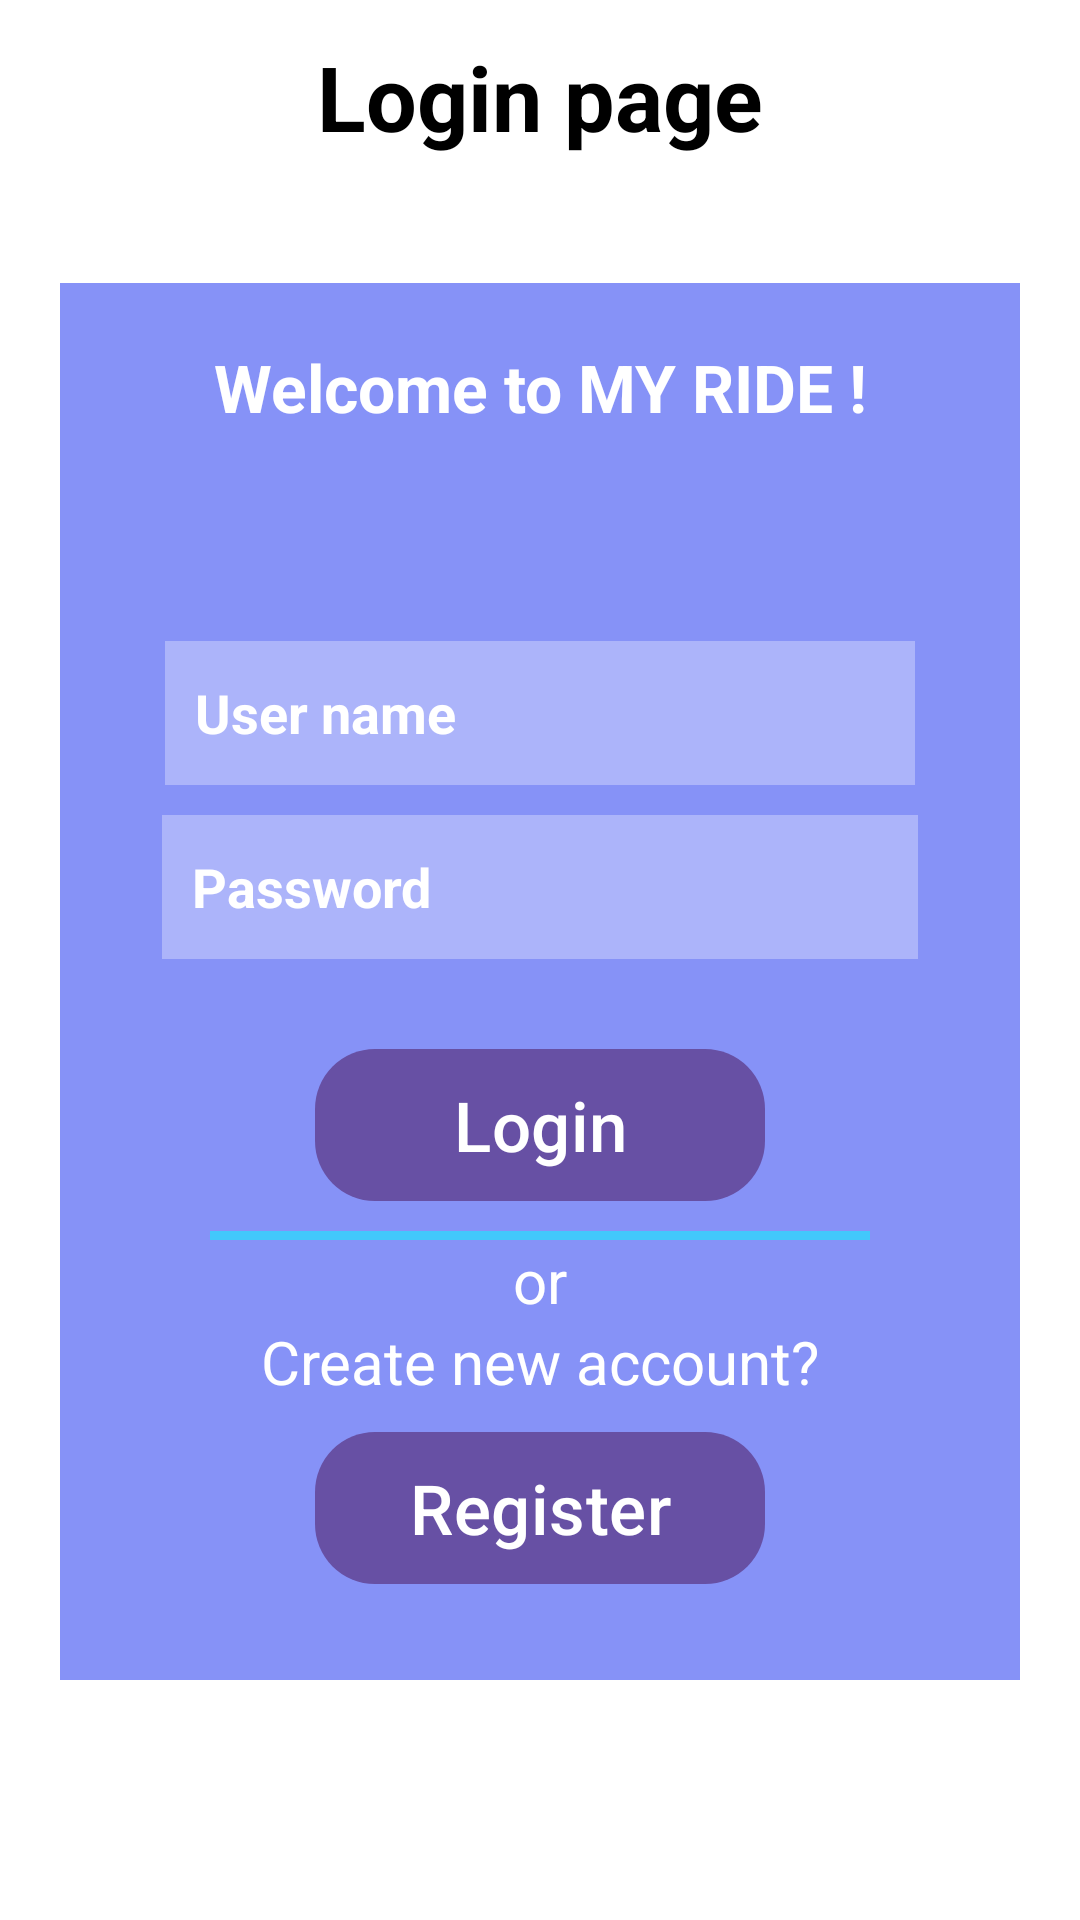

Reconstruct the res/layout file that produces this screen, plus the resources it refers to.
<!-- AndroidManifest.xml: application theme Theme.MyRideVersion2 -->
<!-- res/layout/activity_login.xml -->
<?xml version="1.0" encoding="utf-8"?>
<RelativeLayout xmlns:android="http://schemas.android.com/apk/res/android"
    xmlns:app="http://schemas.android.com/apk/res-auto"
    xmlns:tools="http://schemas.android.com/tools"
    android:layout_width="match_parent"
    android:layout_height="match_parent"
    android:background="@color/colorWhite"
    tools:context=".Login">

    <TextView
        android:id="@+id/txt_myloginpage"
        android:layout_width="wrap_content"
        android:layout_height="wrap_content"
        android:layout_alignParentTop="true"
        android:layout_centerHorizontal="true"
        android:layout_marginStart="12dp"
        android:layout_marginTop="12dp"
        android:layout_marginEnd="12dp"
        android:layout_marginBottom="12dp"
        android:text="@string/login_page"
        android:textColor="@color/colorBlack"
        android:textSize="30sp"
        android:textStyle="bold" />

    <LinearLayout
        android:layout_width="match_parent"
        android:layout_height="match_parent"
        android:layout_below="@id/txt_myloginpage"
        android:layout_alignParentStart="true"
        android:layout_alignParentEnd="true"
        android:layout_marginTop="30dp"
        android:layout_marginBottom="80dp"
        android:layout_marginStart="20dp"
        android:layout_marginEnd="20dp"
        android:orientation="vertical"
        android:background="@color/lavender"
        >

        <TextView
            android:layout_width="match_parent"
            android:layout_height="wrap_content"
            android:text="@string/welcome_to_my_ride"
            android:textColor="@color/colorWhite"
            android:textSize="22sp"
            android:textStyle="bold"
            android:gravity="center"
            android:padding="20dp"
            />


        <com.google.android.material.textfield.TextInputEditText
            android:id="@+id/username"
            android:layout_width="wrap_content"
            android:layout_height="48dp"
            android:layout_marginStart="35dp"
            android:layout_marginTop="50dp"
            android:layout_marginEnd="35dp"
            android:ems="16"
            android:padding="10dp"
            android:hint="@string/user_name"
            android:textColorHint="@color/colorWhite"
            android:textStyle="bold"
            android:inputType="text"
            android:background="#50FFFFFF"
            android:autofillHints="username"
            />

        <com.google.android.material.textfield.TextInputEditText
            android:id="@+id/password"
            android:layout_width="wrap_content"
            android:layout_height="48dp"
            android:layout_marginStart="34dp"
            android:layout_marginTop="10dp"
            android:layout_marginEnd="34dp"
            android:ems="16"
            android:hint="@string/password"
            android:textColorHint="@color/colorWhite"
            android:textStyle="bold"
            android:inputType="textPassword"
            android:background="#50FFFFFF"
            android:padding="10dp"
            android:autofillHints="password"

            />


        <com.google.android.material.button.MaterialButton
            android:id="@+id/btn_login"
            android:layout_width="150dp"
            android:layout_height="wrap_content"
            android:gravity="center"
            android:layout_marginTop="30dp"
            android:text="@string/login"
            android:textSize="23sp"
            android:textColor="@color/colorWhite"
            android:layout_gravity="center"
            android:background="@drawable/button_background2"


            />
        <View
            android:layout_width="match_parent"
            android:layout_height="3dp"
            android:background="@color/colorLightBlue"
            android:layout_marginTop="10dp"
            android:layout_marginStart="50dp"
            android:layout_marginEnd="50dp"

            />
        <TextView
            android:layout_width="match_parent"
            android:layout_height="wrap_content"
            android:text="@string/or"
            android:textColor="@color/colorWhite"
            android:gravity="center"
            android:textSize="20sp"
            />
        <TextView
            android:layout_width="match_parent"
            android:layout_height="wrap_content"
            android:text="@string/create_new_account"
            android:textColor="@color/colorWhite"
            android:gravity="center"
            android:textSize="20sp"
            />

        <com.google.android.material.button.MaterialButton
            android:id="@+id/btn_signup"
            android:layout_width="150dp"
            android:layout_height="wrap_content"
            android:gravity="center"
            android:layout_marginTop="10dp"
            android:text="@string/register"
            android:textColor="@color/colorWhite"
            android:textSize="23sp"
            android:layout_gravity="center"
            android:background="@drawable/button_background2"
            />
        <ProgressBar
            android:id="@+id/logProgressBar"
            android:layout_width="wrap_content"
            android:layout_height="wrap_content"
            android:visibility="gone"
            android:padding="10dp"
            android:foregroundGravity="center"
            android:layout_gravity="center"
            />

    </LinearLayout>







</RelativeLayout>
<!-- resources referenced by this layout -->
<resources>
  <color name="colorBlack">#000000</color>
  <color name="colorLightBlue">#8000ffff</color>
  <color name="colorWhite">#FFFFFF</color>
  <color name="lavender">#8692f7</color>
  
  
      #CDB2EF
      #E5F1F7
  <!-- drawable button_background2 (drawable) -->
  <?xml version="1.0" encoding="utf-8"?>
  <shape xmlns:android="http://schemas.android.com/apk/res/android"
      android:shape="rectangle">
      <solid
          android:color="@color/colorTighttBlue"/>
      <corners
          android:radius="20dp"
          />
  
  </shape>
  <string name="create_new_account">Create new account?</string>
  <string name="login">Login</string>
  <string name="login_page">Login page</string>
  <string name="or">or</string>
  <string name="password">Password</string>
  <string name="register">Register</string>
  <string name="user_name">User name</string>
  <string name="welcome_to_my_ride">Welcome to MY RIDE !</string>
  <style name="Theme.MyRideVersion2" parent="Base.Theme.MyRideVersion2" />
  <color name="colorTighttBlue">#103cf2</color>
  <style name="Base.Theme.MyRideVersion2" parent="Theme.Material3.DayNight.NoActionBar">
          
          
      </style>
</resources>
